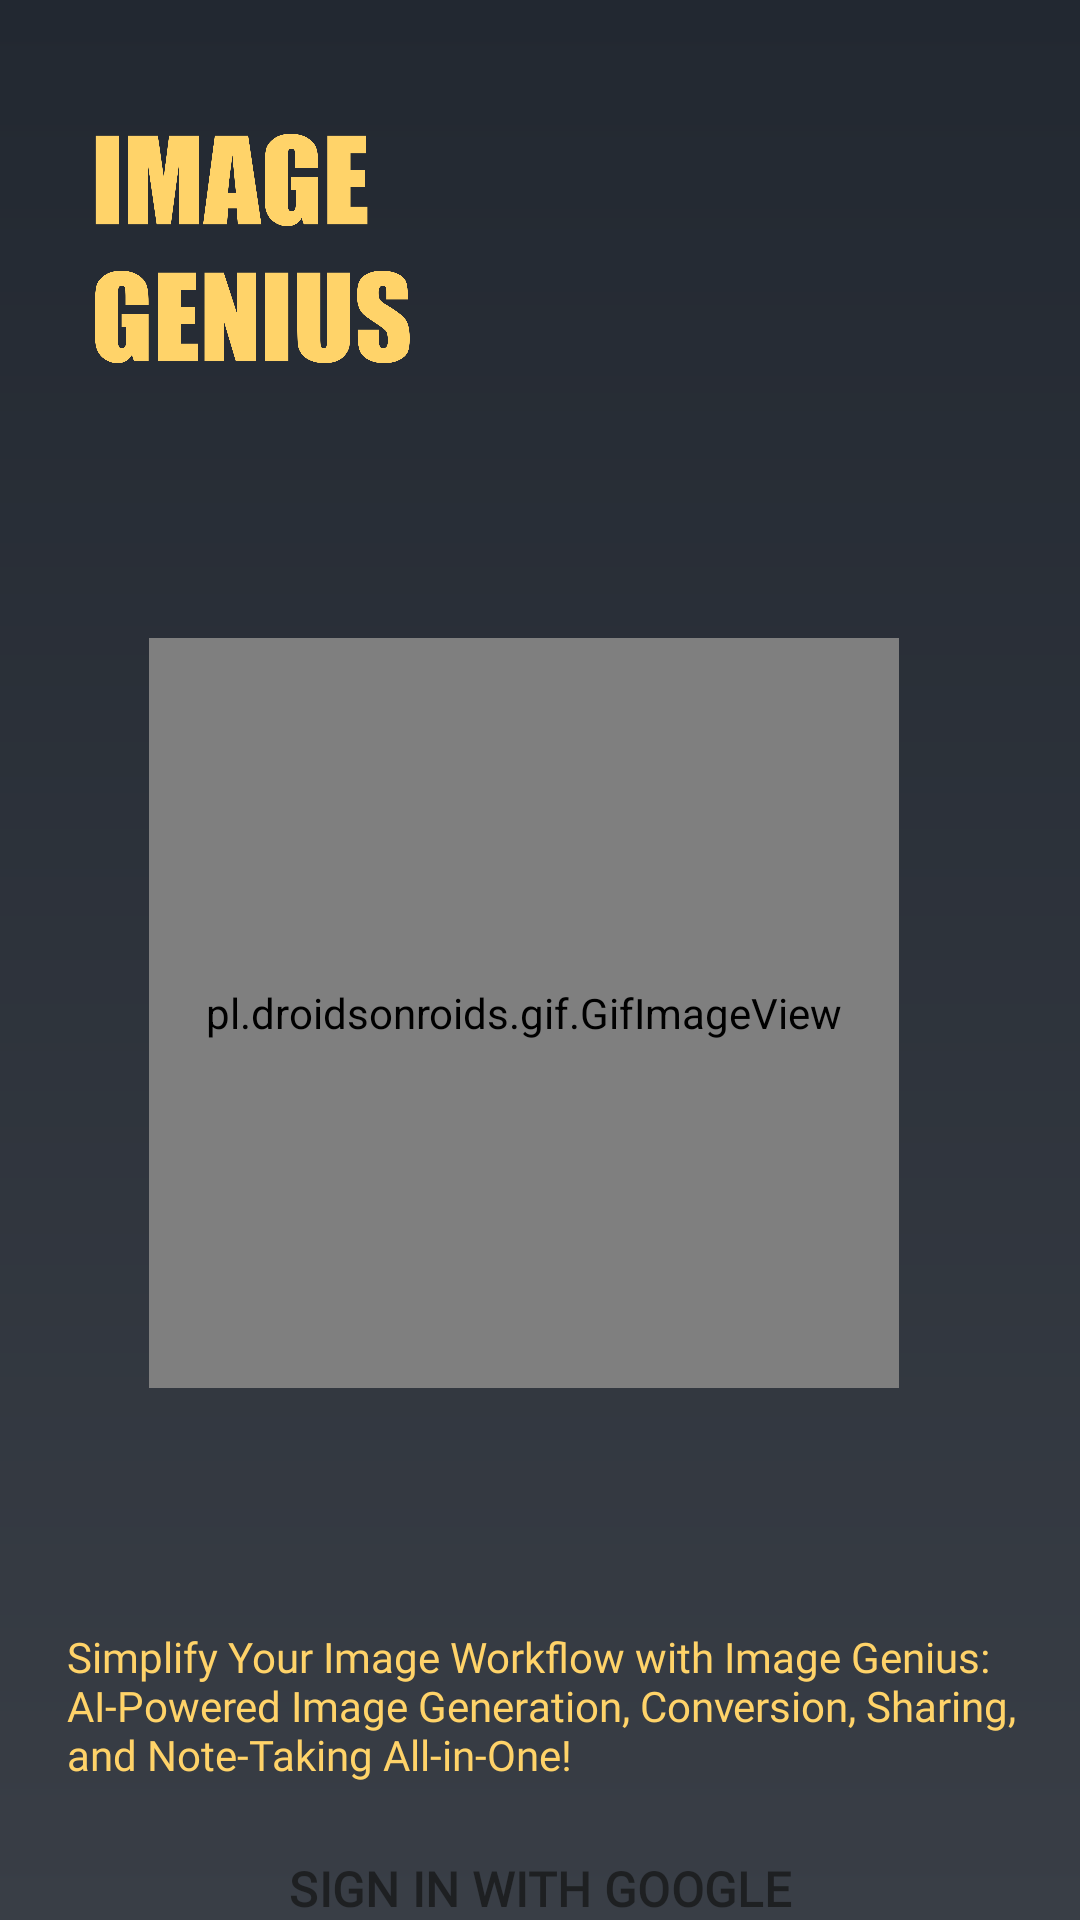

Reconstruct the res/layout file that produces this screen, plus the resources it refers to.
<!-- AndroidManifest.xml: application theme Theme.MainProject -->
<!-- res/layout/activity_main.xml -->
<?xml version="1.0" encoding="utf-8"?>
<androidx.constraintlayout.widget.ConstraintLayout xmlns:android="http://schemas.android.com/apk/res/android"
    xmlns:app="http://schemas.android.com/apk/res-auto"
    xmlns:tools="http://schemas.android.com/tools"
    android:id="@+id/cl"
    android:layout_width="match_parent"
    android:layout_height="match_parent"
    android:background="@drawable/gradient1"
    tools:context=".MainActivity">


  <Button
      android:id="@+id/loginButton"
      style="?attr/materialButtonOutlinedStyle"
      android:layout_width="340dp"
      android:layout_height="60dp"
      android:layout_alignParentBottom="true"
      android:layout_centerInParent="true"
      android:layout_marginStart="35dp"
      android:layout_marginTop="629dp"
      android:layout_marginEnd="36dp"
      android:layout_marginBottom="10dp"
      android:backgroundTint="#FFD369"
      android:fontFamily="@font/outfitsemibold"
      android:text="SIGN IN WITH GOOGLE"
      android:textColor="#1E2022"
      android:textSize="16sp"
      android:textStyle="bold"
      app:cornerRadius="28dp"
      app:iconPadding="5dp"
      app:iconSize="28dp"
      app:iconTint="#02222831"
      app:iconTintMode="screen"
      app:layout_constraintBottom_toBottomOf="parent"
      app:layout_constraintEnd_toEndOf="parent"
      app:layout_constraintStart_toStartOf="parent"
      app:layout_constraintTop_toTopOf="parent" />


  <pl.droidsonroids.gif.GifImageView
      android:id="@+id/gifImageView"
      android:layout_width="250dp"
      android:layout_height="250dp"
      android:layout_marginEnd="10dp"
      android:layout_marginBottom="11dp"
      android:src="@drawable/intro_animation"
      app:layout_constraintBottom_toTopOf="@+id/loginButton"
      app:layout_constraintEnd_toEndOf="parent"
      app:layout_constraintHorizontal_bias="0.496"
      app:layout_constraintStart_toStartOf="parent"
      app:layout_constraintTop_toTopOf="parent"
      app:layout_constraintVertical_bias="0.628" />

  <ImageView
      android:id="@+id/imageView7"
      android:layout_width="150dp"
      android:layout_height="150dp"
      android:layout_marginStart="13dp"
      android:layout_marginTop="10dp"

      android:backgroundTint="#B6EADA"
      app:layout_constraintBottom_toBottomOf="parent"
      app:layout_constraintEnd_toEndOf="parent"
      app:layout_constraintHorizontal_bias="0.088"
      app:layout_constraintStart_toStartOf="parent"
      app:layout_constraintTop_toTopOf="parent"
      app:layout_constraintVertical_bias="0.0"
      app:srcCompat="@drawable/style2" />

  <TextView
      android:id="@+id/textView2"
      android:layout_width="340dp"
      android:layout_height="wrap_content"
      android:layout_marginStart="24dp"
      android:layout_marginTop="80dp"
      android:layout_marginBottom="5dp"
      android:fontFamily="@font/outfitmedium"
      android:text="Simplify Your Image Workflow with Image Genius: AI-Powered Image Generation, Conversion, Sharing, and Note-Taking All-in-One!"
      android:textColor="#FFD369"
      app:layout_constraintBottom_toTopOf="@+id/loginButton"
      app:layout_constraintEnd_toEndOf="parent"
      app:layout_constraintHorizontal_bias="0.49"
      app:layout_constraintStart_toStartOf="parent"
      app:layout_constraintTop_toBottomOf="@+id/gifImageView"
      app:layout_constraintVertical_bias="0.0" />


  
  


</androidx.constraintlayout.widget.ConstraintLayout>
<!-- resources referenced by this layout -->
<resources>
  <!-- drawable gradient1 (drawable) -->
  <?xml version="1.0" encoding="utf-8"?>
  <shape xmlns:android="http://schemas.android.com/apk/res/android"
      android:shape="rectangle">
  
      <gradient
      android:type="linear"
      android:startColor="#393E46"
      android:endColor="#222831"
      android:angle="90"/>
  </shape>
  <!-- drawable logohome: png bitmap (drawable, 325278 bytes) -->
  <!-- drawable style2: png bitmap (drawable, 144920 bytes) -->
  <style name="Theme.MainProject" parent="Theme.Material3.DayNight.NoActionBar">
          
          <item name="colorPrimary">@color/yellow</item>
          <item name="colorPrimaryVariant">@color/purple_700</item>
          <item name="colorOnPrimary">@color/lightblack</item>
          
          <item name="colorSecondary">@color/teal_200</item>
          <item name="colorSecondaryVariant">@color/teal_700</item>
          <item name="colorOnSecondary">@color/black</item>
          
          <item name="android:statusBarColor">@color/Gray</item>
          <item name="android:itemBackground">@color/lightblack</item>
          <item name="android:popupBackground">@color/lightblack</item>
          <item name="alertDialogStyle">@color/lightblack</item>
          <item name="alertDialogTheme">@color/lightblack</item>
          <item name="colorBackgroundFloating">@color/lightblack</item>
          <item name="backgroundTint">@color/lightblack</item>
          <item name="popupMenuBackground">@color/lightblack</item>
          <item name="android:textColor">#ffffff</item>
      </style>
  <color name="yellow">#FFD369</color>
  <color name="purple_700">#4d4d4d</color>
  <color name="lightblack">#333333</color>
  <color name="teal_200">#FF03DAC5</color>
  <color name="teal_700">#FF018786</color>
  <color name="black">#FF000000</color>
  <color name="Gray">#222831</color>
</resources>
